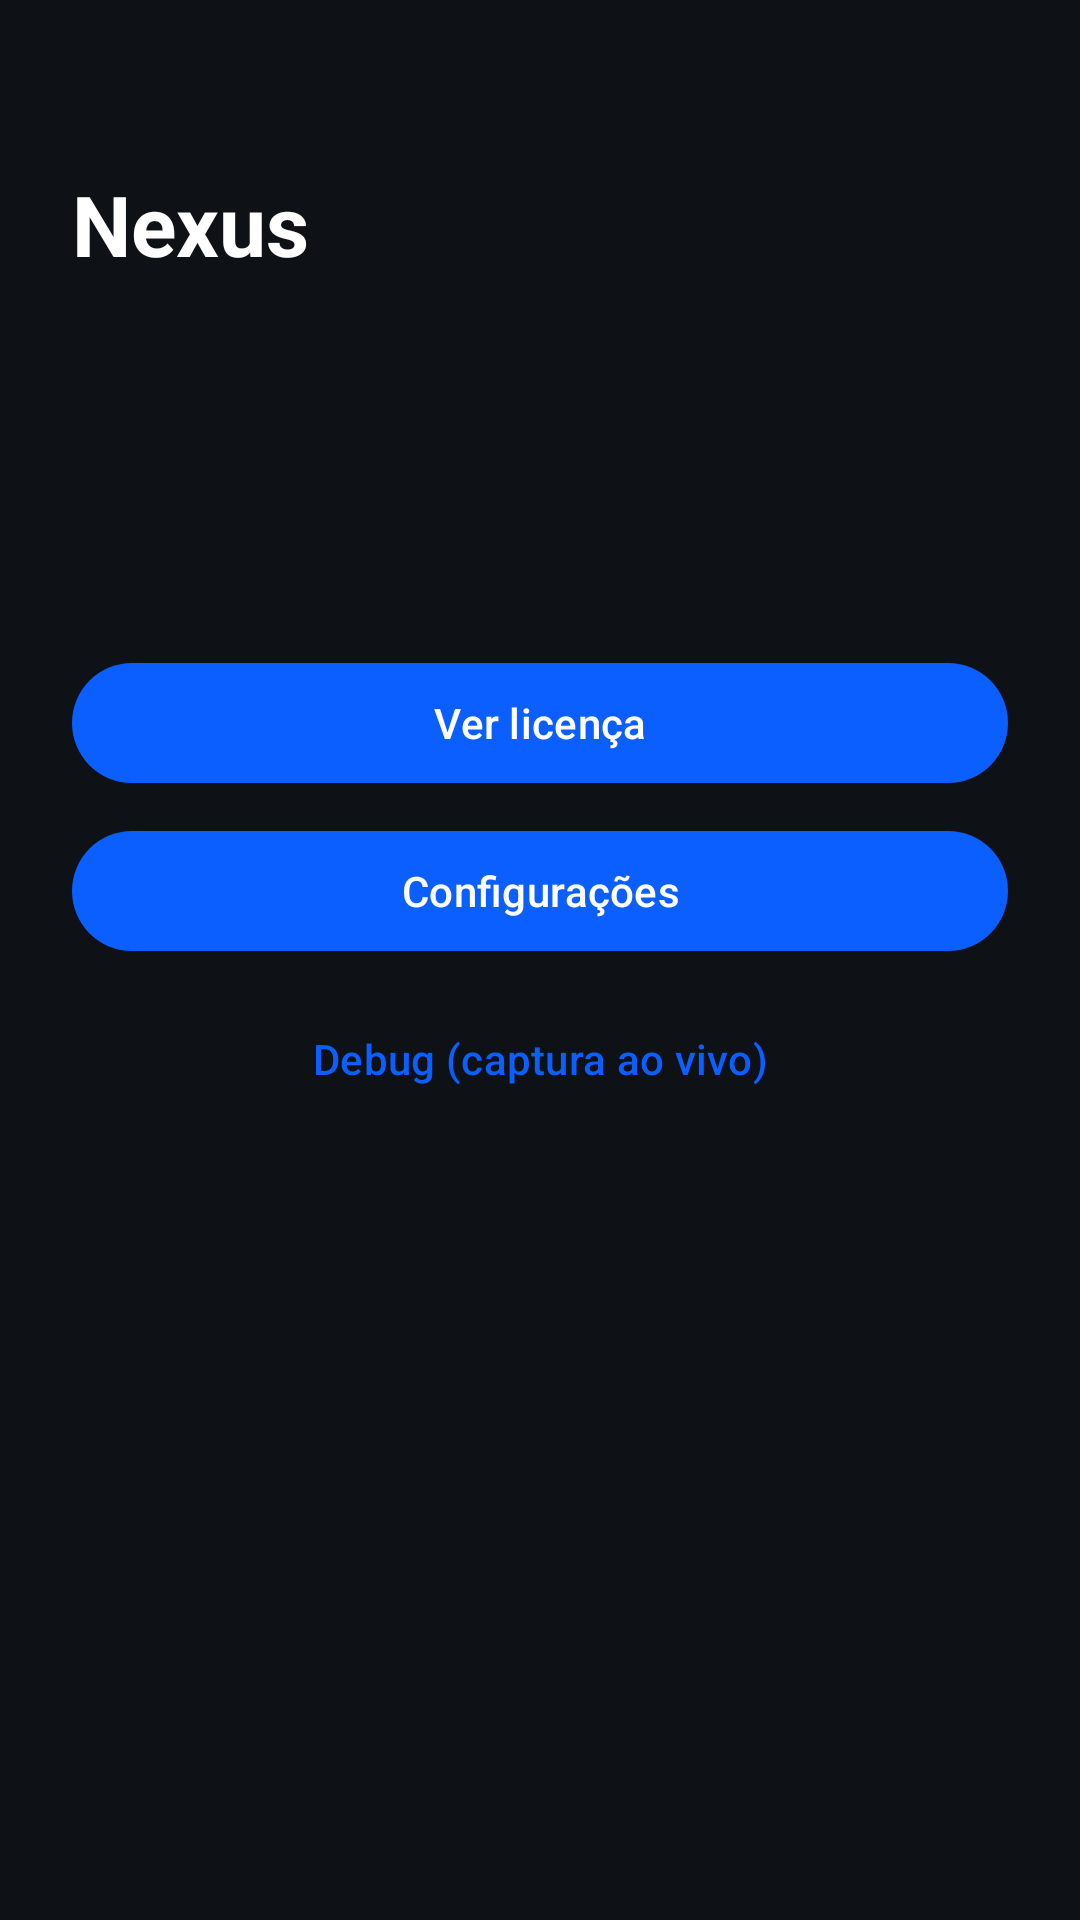

Reconstruct the res/layout file that produces this screen, plus the resources it refers to.
<!-- AndroidManifest.xml: activity theme Theme.NexusDrive -->
<!-- res/layout/activity_main.xml -->
<?xml version="1.0" encoding="utf-8"?>
<LinearLayout xmlns:android="http://schemas.android.com/apk/res/android"
    android:layout_width="match_parent"
    android:layout_height="match_parent"
    android:orientation="vertical"
    android:padding="24dp"
    android:background="@color/nexus_background">

    <TextView
        android:id="@+id/title"
        android:layout_width="wrap_content"
        android:layout_height="wrap_content"
        android:layout_marginTop="32dp"
        android:text="@string/app_name"
        android:textColor="@color/nexus_text_primary"
        android:textSize="28sp"
        android:textStyle="bold" />

    <TextView
        android:id="@+id/license_banner"
        android:layout_width="match_parent"
        android:layout_height="wrap_content"
        android:layout_marginTop="16dp"
        android:textColor="@color/nexus_accent"
        android:textSize="13sp" />

    <TextView
        android:id="@+id/status_accessibility"
        android:layout_width="wrap_content"
        android:layout_height="wrap_content"
        android:layout_marginTop="24dp"
        android:textColor="@color/nexus_text_secondary"
        android:textSize="14sp" />

    <TextView
        android:id="@+id/status_overlay"
        android:layout_width="wrap_content"
        android:layout_height="wrap_content"
        android:layout_marginTop="4dp"
        android:textColor="@color/nexus_text_secondary"
        android:textSize="14sp" />

    <com.google.android.material.button.MaterialButton
        android:id="@+id/btn_view_license"
        android:layout_width="match_parent"
        android:layout_height="wrap_content"
        android:layout_marginTop="24dp"
        android:text="@string/btn_view_license" />

    <com.google.android.material.button.MaterialButton
        android:id="@+id/btn_settings"
        android:layout_width="match_parent"
        android:layout_height="wrap_content"
        android:layout_marginTop="8dp"
        android:text="@string/btn_settings" />

    <com.google.android.material.button.MaterialButton
        android:id="@+id/btn_debug"
        style="@style/Widget.Material3.Button.TextButton"
        android:layout_width="match_parent"
        android:layout_height="wrap_content"
        android:layout_marginTop="8dp"
        android:text="@string/btn_debug" />

</LinearLayout>
<!-- resources referenced by this layout -->
<resources>
  <color name="nexus_accent">#00E5A0</color>
  <color name="nexus_background">#0E1116</color>
  <color name="nexus_text_primary">#FFFFFF</color>
  <color name="nexus_text_secondary">#A0A6B0</color>
  <string name="app_name">Nexus</string>
  <string name="btn_debug">Debug (captura ao vivo)</string>
  <string name="btn_settings">Configurações</string>
  <string name="btn_view_license">Ver licença</string>
  <style name="Theme.NexusDrive" parent="Theme.Material3.DayNight.NoActionBar">
          <item name="colorPrimary">@color/nexus_primary</item>
          <item name="colorPrimaryVariant">@color/nexus_primary_dark</item>
          <item name="colorSecondary">@color/nexus_accent</item>
          <item name="android:statusBarColor" tools:targetApi="l">@color/nexus_primary_dark</item>
          <item name="android:windowBackground">@color/nexus_background</item>
      </style>
  <color name="nexus_primary">#0B5FFF</color>
  <color name="nexus_primary_dark">#003FB8</color>
</resources>
